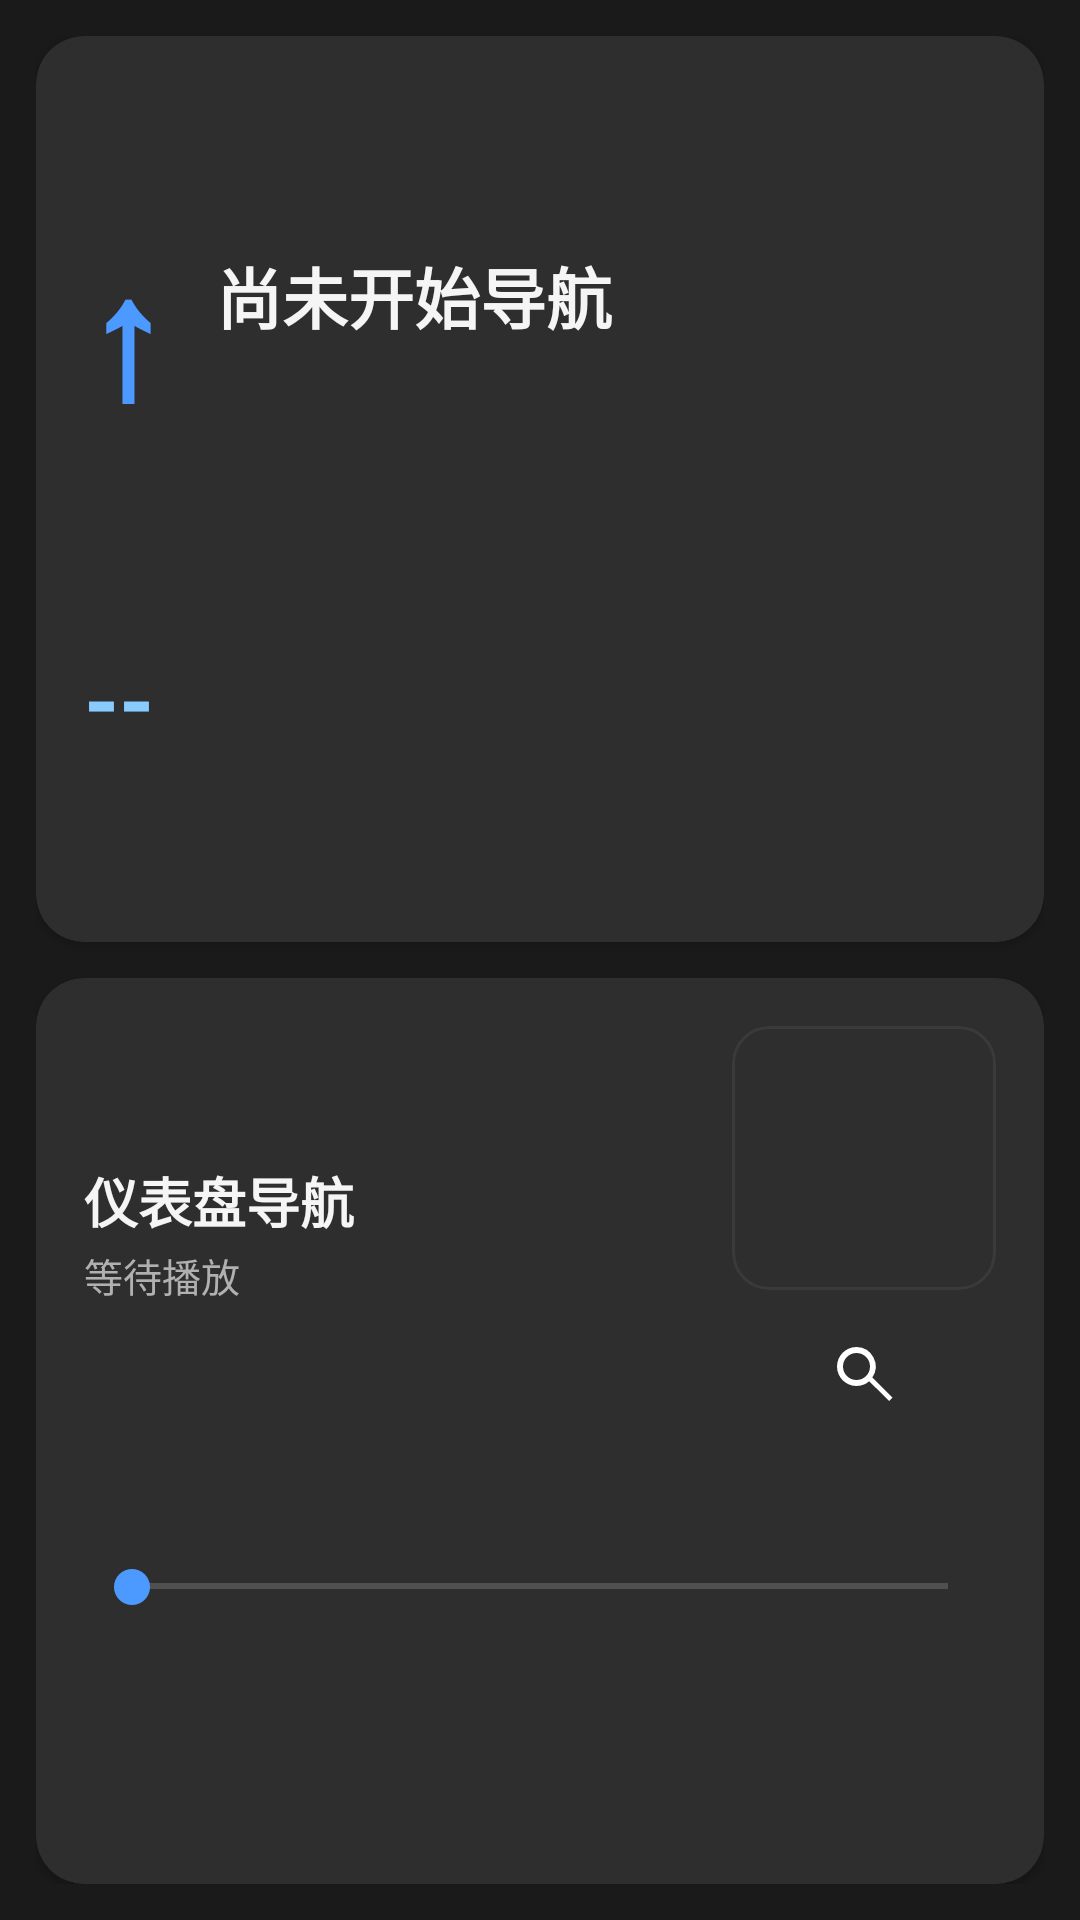

The Android layout XML behind this screen, and the referenced resources:
<!-- AndroidManifest.xml: application theme Theme.CarDashX -->
<!-- res/layout/fragment_home.xml -->
<?xml version="1.0" encoding="utf-8"?>
<LinearLayout xmlns:android="http://schemas.android.com/apk/res/android"
    xmlns:app="http://schemas.android.com/apk/res-auto"
    android:layout_width="match_parent"
    android:layout_height="match_parent"
    android:background="@color/bg_dark"
    android:orientation="vertical"
    android:padding="12dp">

    
    <com.google.android.material.card.MaterialCardView
        style="@style/Widget.CarDash.Hud"
        android:layout_width="match_parent"
        android:layout_height="0dp"
        android:layout_weight="1">

        <LinearLayout
            android:layout_width="match_parent"
            android:layout_height="match_parent"
            android:gravity="center"
            android:orientation="vertical"
            android:padding="16dp">

            
            <LinearLayout
                android:layout_width="match_parent"
                android:layout_height="wrap_content"
                android:gravity="center_vertical"
                android:orientation="horizontal">

                <TextView
                    android:id="@+id/hudArrow"
                    android:layout_width="wrap_content"
                    android:layout_height="wrap_content"
                    android:text="↑"
                    android:textColor="@color/accent_blue"
                    android:textSize="56sp"
                    android:textStyle="bold" />

                <LinearLayout
                    android:layout_width="0dp"
                    android:layout_height="wrap_content"
                    android:layout_marginStart="16dp"
                    android:layout_weight="1"
                    android:orientation="vertical">

                    <TextView
                        android:id="@+id/hudInstruction"
                        android:layout_width="match_parent"
                        android:layout_height="wrap_content"
                        android:ellipsize="end"
                        android:maxLines="1"
                        android:text="@string/hud_idle"
                        android:textColor="@color/text_primary"
                        android:textSize="22sp"
                        android:textStyle="bold" />

                    <TextView
                        android:id="@+id/hudDistance"
                        android:layout_width="match_parent"
                        android:layout_height="wrap_content"
                        android:layout_marginTop="4dp"
                        android:text=""
                        android:textColor="@color/text_secondary"
                        android:textSize="16sp" />
                </LinearLayout>
            </LinearLayout>

            
            <TextView
                android:id="@+id/hudLane"
                android:layout_width="match_parent"
                android:layout_height="wrap_content"
                android:layout_marginTop="16dp"
                android:gravity="center"
                android:letterSpacing="0.3"
                android:text=""
                android:textColor="@color/lane_arrow"
                android:textSize="26sp"
                android:textStyle="bold" />

            
            <LinearLayout
                android:layout_width="match_parent"
                android:layout_height="wrap_content"
                android:layout_marginTop="12dp"
                android:gravity="center_vertical"
                android:orientation="horizontal">

                <TextView
                    android:id="@+id/hudSpeed"
                    android:layout_width="0dp"
                    android:layout_height="wrap_content"
                    android:layout_weight="1"
                    android:text="@string/hud_speed_unknown"
                    android:textColor="@color/speed_color"
                    android:textSize="30sp"
                    android:textStyle="bold" />

                <TextView
                    android:id="@+id/hudRedLight"
                    android:layout_width="wrap_content"
                    android:layout_height="wrap_content"
                    android:text=""
                    android:textColor="@color/red_light"
                    android:textSize="22sp"
                    android:textStyle="bold" />
            </LinearLayout>
        </LinearLayout>
    </com.google.android.material.card.MaterialCardView>

    
    <com.google.android.material.card.MaterialCardView
        style="@style/Widget.CarDash.Hud"
        android:layout_width="match_parent"
        android:layout_height="0dp"
        android:layout_marginTop="12dp"
        android:layout_weight="1">

        
        <LinearLayout
            android:layout_width="match_parent"
            android:layout_height="match_parent"
            android:orientation="vertical"
            android:padding="16dp">

            
            <LinearLayout
                android:layout_width="match_parent"
                android:layout_height="wrap_content"
                android:gravity="center_vertical"
                android:orientation="horizontal">

                <LinearLayout
                    android:layout_width="0dp"
                    android:layout_height="wrap_content"
                    android:layout_weight="1"
                    android:orientation="vertical">

                    <TextView
                        android:id="@+id/playerTitle"
                        android:layout_width="match_parent"
                        android:layout_height="wrap_content"
                        android:ellipsize="end"
                        android:maxLines="1"
                        android:text="@string/player_default_title"
                        android:textColor="@color/text_primary"
                        android:textSize="18sp"
                        android:textStyle="bold" />

                    <TextView
                        android:id="@+id/playerArtist"
                        android:layout_width="match_parent"
                        android:layout_height="wrap_content"
                        android:layout_marginTop="2dp"
                        android:ellipsize="end"
                        android:maxLines="1"
                        android:text="@string/player_default_artist"
                        android:textColor="@color/text_secondary"
                        android:textSize="13sp" />
                </LinearLayout>

                <LinearLayout
                    android:layout_width="wrap_content"
                    android:layout_height="wrap_content"
                    android:layout_marginStart="12dp"
                    android:gravity="center_horizontal"
                    android:orientation="vertical">

                    <ImageView
                        android:id="@+id/playerAlbum"
                        android:layout_width="88dp"
                        android:layout_height="88dp"
                        android:background="@drawable/bg_album_placeholder"
                        android:clipToOutline="true"
                        android:contentDescription="@string/app_name"
                        android:scaleType="centerCrop" />

                    <ImageButton
                        android:id="@+id/btnScan"
                        android:layout_width="44dp"
                        android:layout_height="44dp"
                        android:layout_marginTop="6dp"
                        android:background="?attr/selectableItemBackgroundBorderless"
                        android:contentDescription="@string/player_scan"
                        android:padding="10dp"
                        android:src="@drawable/ic_scan" />
                </LinearLayout>
            </LinearLayout>

            
            <TextView
                android:id="@+id/playerNow"
                android:layout_width="match_parent"
                android:layout_height="0dp"
                android:layout_weight="1"
                android:gravity="center_vertical"
                android:text=""
                android:textColor="@color/text_primary"
                android:textSize="17sp" />

            
            <SeekBar
                android:id="@+id/playerProgress"
                android:layout_width="match_parent"
                android:layout_height="wrap_content"
                android:layout_marginTop="4dp"
                android:max="1000"
                android:maxHeight="3dp"
                android:minHeight="3dp"
                android:progress="0"
                android:progressTint="@color/accent_blue"
                android:thumbTint="@color/accent_blue" />

            
            <LinearLayout
                android:layout_width="match_parent"
                android:layout_height="wrap_content"
                android:gravity="center"
                android:orientation="horizontal"
                android:paddingTop="10dp">

                <ImageButton
                    android:id="@+id/btnPrev"
                    android:layout_width="52dp"
                    android:layout_height="52dp"
                    android:background="?attr/selectableItemBackgroundBorderless"
                    android:contentDescription="@string/player_prev"
                    android:padding="12dp"
                    android:src="@drawable/ic_prev" />

                <ImageButton
                    android:id="@+id/btnPlay"
                    android:layout_width="64dp"
                    android:layout_height="64dp"
                    android:layout_marginStart="28dp"
                    android:layout_marginEnd="28dp"
                    android:background="?attr/selectableItemBackgroundBorderless"
                    android:contentDescription="@string/player_play"
                    android:padding="14dp"
                    android:src="@drawable/ic_play" />

                <ImageButton
                    android:id="@+id/btnNext"
                    android:layout_width="52dp"
                    android:layout_height="52dp"
                    android:background="?attr/selectableItemBackgroundBorderless"
                    android:contentDescription="@string/player_next"
                    android:padding="12dp"
                    android:src="@drawable/ic_next" />
            </LinearLayout>
        </LinearLayout>
    </com.google.android.material.card.MaterialCardView>
</LinearLayout>
<!-- resources referenced by this layout -->
<resources>
  <color name="accent_blue">#4c9aff</color>
  <color name="bg_dark">#1a1a1a</color>
  <color name="lane_arrow">#ffcc66</color>
  <color name="red_light">#ff5555</color>
  <color name="speed_color">#88ccff</color>
  <color name="text_primary">#f5f5f5</color>
  <color name="text_secondary">#b0b0b0</color>
  <!-- drawable bg_album_placeholder (drawable) -->
  <?xml version="1.0" encoding="utf-8"?>
  <shape xmlns:android="http://schemas.android.com/apk/res/android"
      android:shape="rectangle">
      <solid android:color="@color/bg_card" />
      <stroke android:width="1dp" android:color="#3a3a3a" />
      <corners android:radius="12dp" />
  </shape>
  <!-- drawable ic_scan (drawable) -->
  <vector xmlns:android="http://schemas.android.com/apk/res/android"
      android:width="24dp"
      android:height="24dp"
      android:viewportWidth="24"
      android:viewportHeight="24">
      <path
          android:fillColor="#FFFFFF"
          android:pathData="M9.5,3a6.5,6.5 0 0,0 0,13c1.61,0 3.09,-0.59 4.23,-1.57L20.4,21 21.5,19.89 14.77,13.16A6.5,6.5 0 0,0 9.5,3M9.5,5a4.5,4.5 0 0,1 0,9 4.5,4.5 0 0,1 0,-9z" />
  </vector>
  <string name="app_name">仪表盘导航</string>
  <string name="hud_idle">尚未开始导航</string>
  <string name="hud_speed_unknown">--</string>
  <string name="player_default_artist">等待播放</string>
  <string name="player_default_title">仪表盘导航</string>
  <string name="player_next">下一首</string>
  <string name="player_play">播放</string>
  <string name="player_prev">上一首</string>
  <string name="player_scan">扫描本地音乐</string>
  <style name="Widget.CarDash.Hud" parent="Widget.Material3.CardView.Elevated">
          <item name="cardBackgroundColor">@color/bg_card</item>
          <item name="cardCornerRadius">16dp</item>
          <item name="cardElevation">2dp</item>
      </style>
  <style name="Theme.CarDashX" parent="Theme.Material3.DayNight.NoActionBar">
          <item name="android:statusBarColor">@color/bg_dark</item>
          <item name="android:navigationBarColor">@color/bg_dark</item>
          <item name="android:windowBackground">@color/bg_dark</item>
  
          <item name="colorPrimary">@color/accent_blue</item>
          <item name="colorOnPrimary">#101418</item>
          <item name="colorSecondary">@color/accent_blue</item>
          <item name="colorOnSecondary">#101418</item>
  
          <item name="colorSurface">@color/bg_surface</item>
          <item name="colorOnSurface">@color/text_primary</item>
          <item name="colorSurfaceVariant">@color/bg_card</item>
          <item name="colorOnSurfaceVariant">@color/text_secondary</item>
          <item name="colorOutline">#444444</item>
  
          <item name="android:colorBackground">@color/bg_dark</item>
          <item name="android:textColorPrimary">@color/text_primary</item>
          <item name="android:textColorSecondary">@color/text_secondary</item>
      </style>
  <color name="bg_card">#2e2e2e</color>
  <color name="bg_surface">#242424</color>
</resources>
